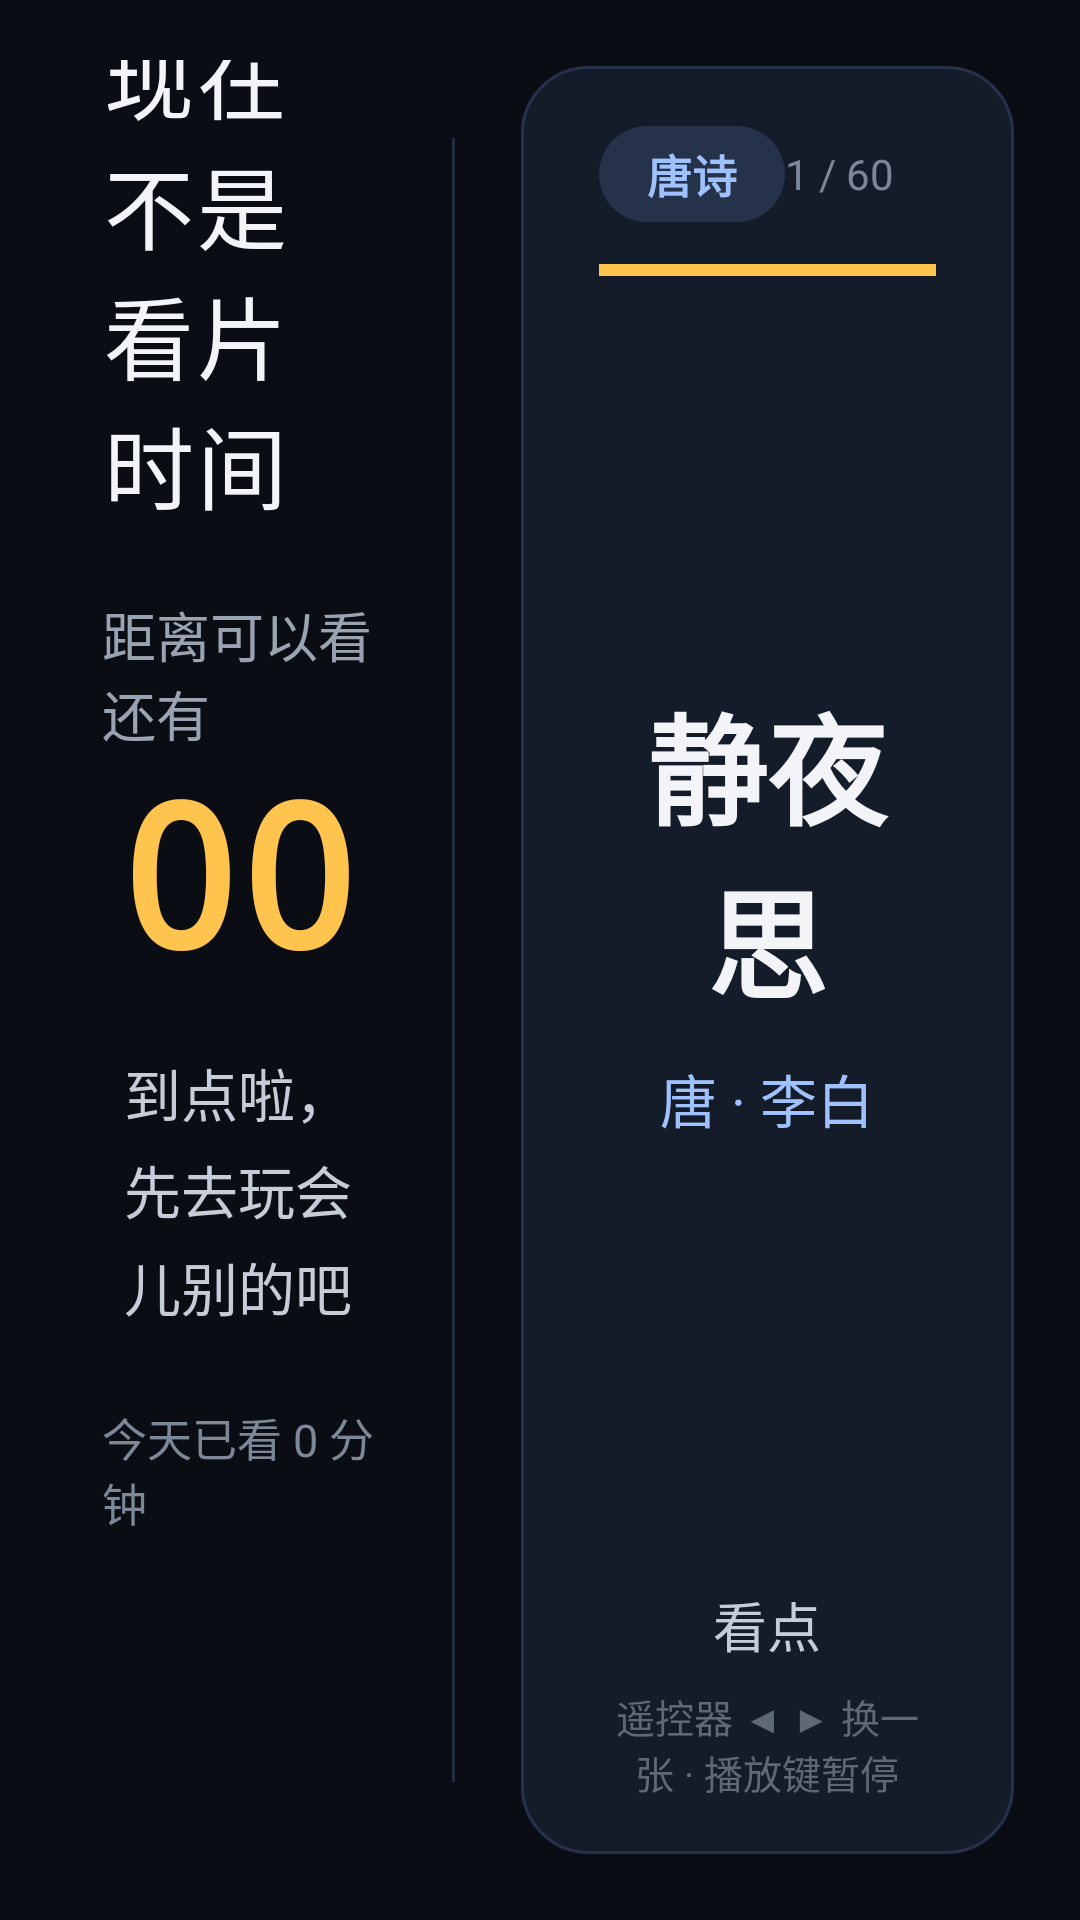

The Android layout XML behind this screen, and the referenced resources:
<!-- AndroidManifest.xml: application theme AppTheme -->
<!-- res/layout/activity_lock.xml -->
<?xml version="1.0" encoding="utf-8"?>
<LinearLayout xmlns:android="http://schemas.android.com/apk/res/android"
    android:layout_width="match_parent"
    android:layout_height="match_parent"
    android:orientation="horizontal"
    android:background="#0A0D14">

    
    <LinearLayout
        android:layout_width="0dp"
        android:layout_height="match_parent"
        android:layout_weight="42"
        android:orientation="vertical"
        android:gravity="center"
        android:paddingStart="34dp"
        android:paddingEnd="26dp"
        android:paddingTop="20dp"
        android:paddingBottom="20dp">

        <TextView
            android:id="@+id/tvHeadline"
            android:layout_width="wrap_content"
            android:layout_height="wrap_content"
            android:text="现在不是看片时间"
            android:textColor="#F2F4F8"
            android:textSize="30sp"
            android:letterSpacing="0.04" />

        <TextView
            android:layout_width="wrap_content"
            android:layout_height="wrap_content"
            android:layout_marginTop="22dp"
            android:text="距离可以看还有"
            android:textColor="#9AA3B2"
            android:textSize="18sp" />

        <TextView
            android:id="@+id/tvCountdown"
            android:layout_width="match_parent"
            android:layout_height="wrap_content"
            android:layout_marginTop="4dp"
            android:text="00:00:00"
            android:textColor="#FFC44D"
            android:textSize="66sp"
            android:textStyle="bold"
            android:fontFamily="monospace"
            android:maxLines="1"
            android:gravity="center"
            android:includeFontPadding="false" />

        <TextView
            android:id="@+id/tvDetail"
            android:layout_width="match_parent"
            android:layout_height="wrap_content"
            android:layout_marginTop="18dp"
            android:gravity="center"
            android:lineSpacingExtra="5dp"
            android:text="到点啦，先去玩会儿别的吧"
            android:textColor="#C6CDD8"
            android:textSize="19sp" />

        <LinearLayout
            android:layout_width="wrap_content"
            android:layout_height="wrap_content"
            android:layout_marginTop="26dp"
            android:orientation="horizontal">

            <TextView
                android:id="@+id/tvUsed"
                android:layout_width="wrap_content"
                android:layout_height="wrap_content"
                android:text="今天已看 0 分钟"
                android:textColor="#7C8797"
                android:textSize="15sp" />

            <TextView
                android:layout_width="wrap_content"
                android:layout_height="wrap_content"
                android:text="    ·    "
                android:textColor="#7C8797"
                android:textSize="15sp" />

            <TextView
                android:id="@+id/tvNow"
                android:layout_width="wrap_content"
                android:layout_height="wrap_content"
                android:text="现在 00:00"
                android:textColor="#7C8797"
                android:textSize="15sp" />
        </LinearLayout>

        <TextView
            android:layout_width="wrap_content"
            android:layout_height="wrap_content"
            android:layout_marginTop="34dp"
            android:text="按遥控器「菜单」键 · 家长临时放行"
            android:textColor="#5F6875"
            android:textSize="13sp" />
    </LinearLayout>

    <View
        android:id="@+id/divider"
        android:layout_width="1dp"
        android:layout_height="match_parent"
        android:layout_marginTop="46dp"
        android:layout_marginBottom="46dp"
        android:background="#232E44" />

    
    <FrameLayout
        android:id="@+id/learningPane"
        android:layout_width="0dp"
        android:layout_height="match_parent"
        android:layout_weight="58"
        android:padding="22dp">

        <LinearLayout
            android:layout_width="match_parent"
            android:layout_height="match_parent"
            android:orientation="vertical"
            android:background="@drawable/learning_card_bg"
            android:paddingStart="26dp"
            android:paddingEnd="26dp"
            android:paddingTop="20dp"
            android:paddingBottom="18dp">

            <LinearLayout
                android:layout_width="match_parent"
                android:layout_height="wrap_content"
                android:orientation="horizontal"
                android:gravity="center_vertical">

                <TextView
                    android:id="@+id/tvCardType"
                    android:layout_width="wrap_content"
                    android:layout_height="wrap_content"
                    android:background="@drawable/learning_pill_bg"
                    android:paddingStart="16dp"
                    android:paddingEnd="16dp"
                    android:paddingTop="5dp"
                    android:paddingBottom="5dp"
                    android:text="唐诗"
                    android:textColor="#9FC2FF"
                    android:textSize="15sp"
                    android:textStyle="bold" />

                <View
                    android:layout_width="0dp"
                    android:layout_height="1dp"
                    android:layout_weight="1" />

                <TextView
                    android:id="@+id/tvCardIndex"
                    android:layout_width="wrap_content"
                    android:layout_height="wrap_content"
                    android:text="1 / 60"
                    android:textColor="#7C8797"
                    android:textSize="14sp" />

                <TextView
                    android:id="@+id/tvCardTimer"
                    android:layout_width="wrap_content"
                    android:layout_height="wrap_content"
                    android:layout_marginStart="16dp"
                    android:text="20s"
                    android:textColor="#FFC44D"
                    android:textSize="14sp"
                    android:fontFamily="monospace" />
            </LinearLayout>

            <ProgressBar
                android:id="@+id/cardProgress"
                style="?android:attr/progressBarStyleHorizontal"
                android:layout_width="match_parent"
                android:layout_height="4dp"
                android:layout_marginTop="14dp"
                android:max="100"
                android:progress="100"
                android:indeterminate="false"
                android:progressTint="#FFC44D"
                android:progressBackgroundTint="#26314A" />

            <FrameLayout
                android:id="@+id/cardBody"
                android:layout_width="match_parent"
                android:layout_height="0dp"
                android:layout_weight="1"
                android:layout_marginTop="10dp">

                
                <LinearLayout
                    android:id="@+id/textFrame"
                    android:layout_width="match_parent"
                    android:layout_height="match_parent"
                    android:orientation="vertical"
                    android:gravity="center">

                    <TextView
                        android:id="@+id/tvCardTitle"
                        android:layout_width="match_parent"
                        android:layout_height="wrap_content"
                        android:gravity="center"
                        android:text="静夜思"
                        android:textColor="#F2F4F8"
                        android:textSize="40sp"
                        android:textStyle="bold"
                        android:includeFontPadding="false" />

                    <TextView
                        android:id="@+id/tvCardSub"
                        android:layout_width="match_parent"
                        android:layout_height="wrap_content"
                        android:layout_marginTop="10dp"
                        android:gravity="center"
                        android:text="唐 · 李白"
                        android:textColor="#9FC2FF"
                        android:textSize="19sp" />

                    <LinearLayout
                        android:id="@+id/linesHost"
                        android:layout_width="match_parent"
                        android:layout_height="wrap_content"
                        android:layout_marginTop="16dp"
                        android:orientation="vertical"
                        android:gravity="center" />
                </LinearLayout>

                
                <FrameLayout
                    android:id="@+id/artFrame"
                    android:layout_width="match_parent"
                    android:layout_height="match_parent"
                    android:visibility="gone">

                    <ImageView
                        android:id="@+id/ivArt"
                        android:layout_width="match_parent"
                        android:layout_height="match_parent"
                        android:scaleType="fitCenter"
                        android:adjustViewBounds="true"
                        android:contentDescription="名画" />

                    <TextView
                        android:id="@+id/tvArtPlaceholder"
                        android:layout_width="match_parent"
                        android:layout_height="wrap_content"
                        android:layout_gravity="center"
                        android:gravity="center"
                        android:text="名画图片加载中…"
                        android:textColor="#7C8797"
                        android:textSize="18sp" />
                </FrameLayout>
            </FrameLayout>

            <TextView
                android:id="@+id/tvCardNote"
                android:layout_width="match_parent"
                android:layout_height="wrap_content"
                android:layout_marginTop="8dp"
                android:gravity="center"
                android:maxLines="3"
                android:lineSpacingExtra="3dp"
                android:text="看点"
                android:textColor="#C6CDD8"
                android:textSize="18sp" />

            <TextView
                android:id="@+id/tvCardHint"
                android:layout_width="match_parent"
                android:layout_height="wrap_content"
                android:layout_marginTop="8dp"
                android:gravity="center"
                android:text="遥控器 ◀ ▶ 换一张 · 播放键暂停"
                android:textColor="#5F6875"
                android:textSize="13sp" />
        </LinearLayout>
    </FrameLayout>
</LinearLayout>
<!-- resources referenced by this layout -->
<resources>
  <!-- drawable learning_card_bg (drawable) -->
  <?xml version="1.0" encoding="utf-8"?>
  <shape xmlns:android="http://schemas.android.com/apk/res/android" android:shape="rectangle">
      <solid android:color="#151C29" />
      <corners android:radius="22dp" />
      <stroke android:width="1dp" android:color="#26314A" />
  </shape>
  <!-- drawable learning_pill_bg (drawable) -->
  <?xml version="1.0" encoding="utf-8"?>
  <shape xmlns:android="http://schemas.android.com/apk/res/android" android:shape="rectangle">
      <solid android:color="#25324A" />
      <corners android:radius="18dp" />
  </shape>
  <style name="AppTheme" parent="Theme.AppCompat.NoActionBar">
          <item name="android:windowBackground">@color/bg_deep</item>
          <item name="android:colorBackground">@color/bg_deep</item>
          <item name="android:textColorPrimary">@color/text_primary</item>
          <item name="android:textColorSecondary">@color/text_secondary</item>
      </style>
  <color name="bg_deep">#0E1014</color>
  <color name="text_primary">#F2F4F8</color>
  <color name="text_secondary">#9AA3B2</color>
</resources>
